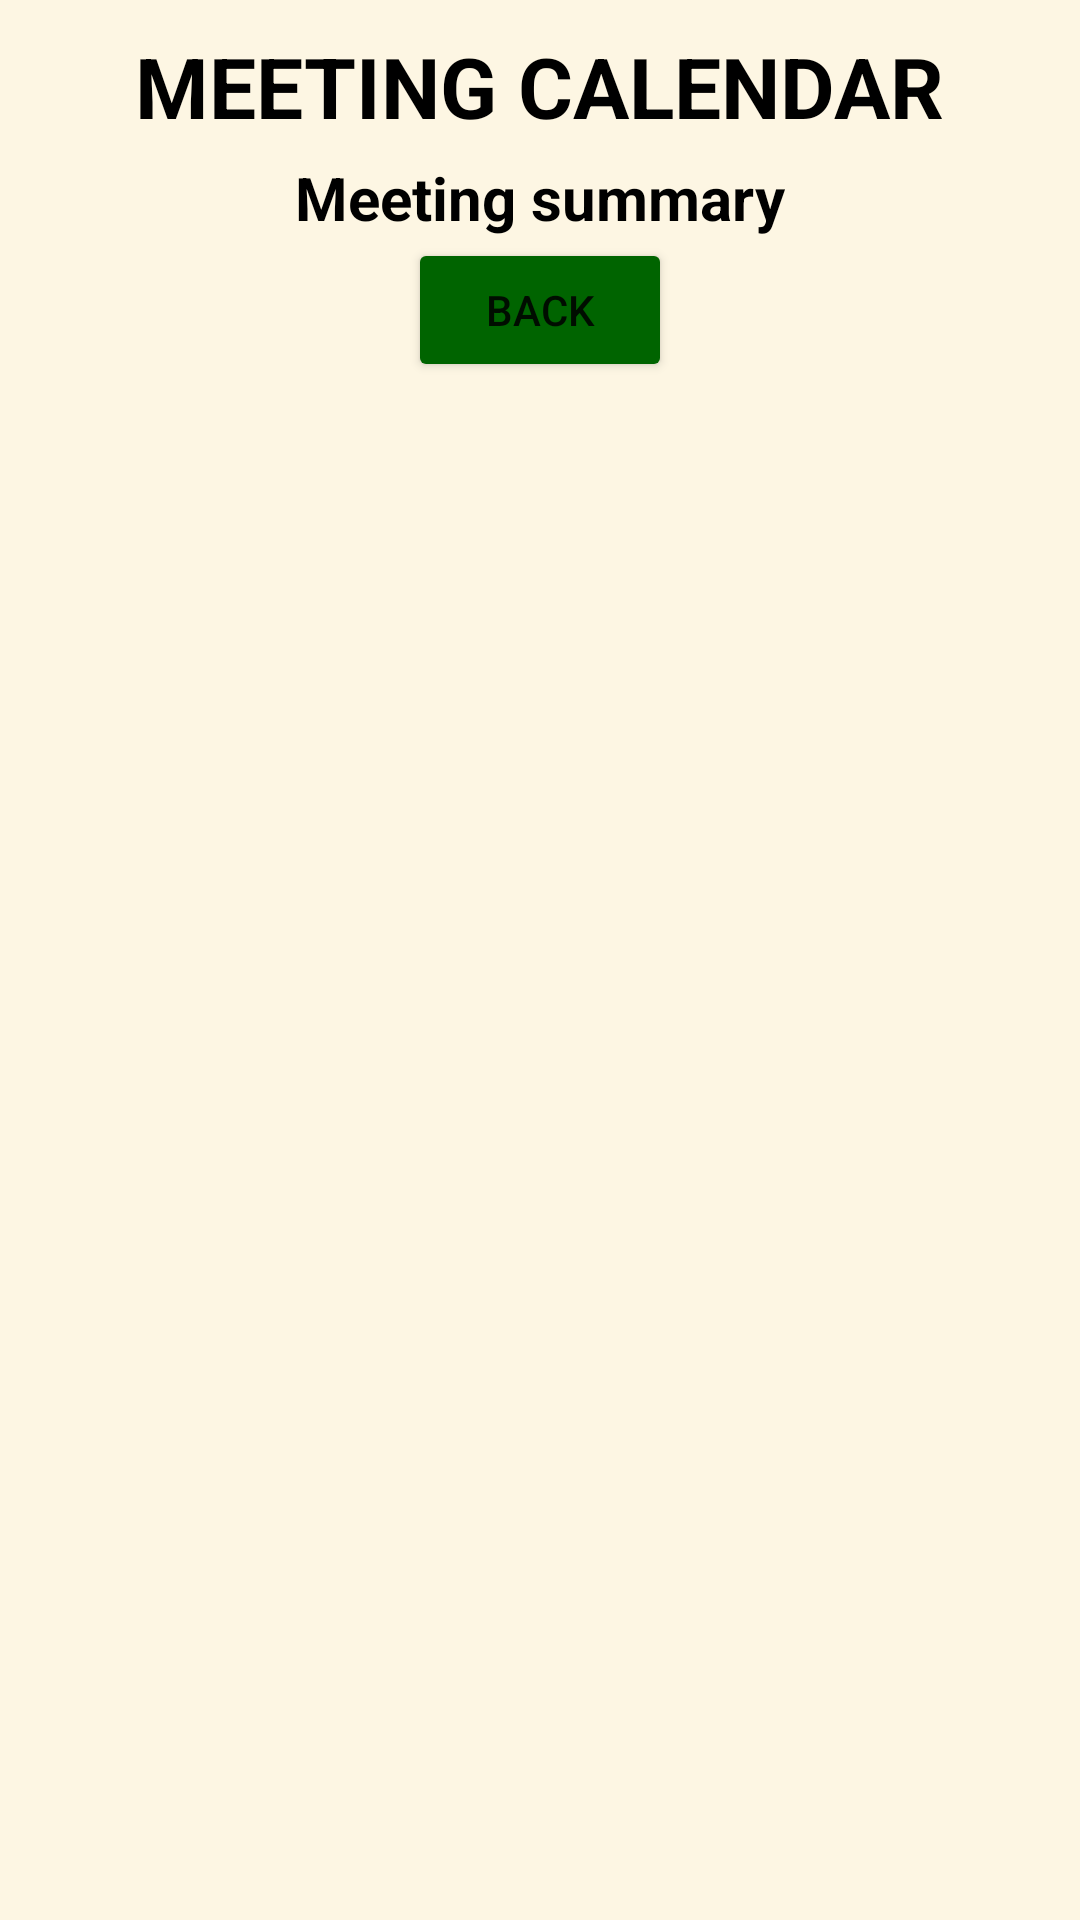

This screen was rendered from an Android layout file. Write that file and the resources it references.
<!-- AndroidManifest.xml: application theme Theme.CaMC_Assignment12.NoTitle -->
<!-- res/layout/activity_summary.xml -->
<?xml version="1.0" encoding="utf-8"?>
<ScrollView xmlns:android="http://schemas.android.com/apk/res/android"
    android:id="@+id/main_layout"
    android:layout_width="match_parent"
    android:layout_height="match_parent"
    android:background="@color/old_paper">
    <LinearLayout
        android:layout_width="match_parent"
        android:layout_height="wrap_content"
        android:orientation="vertical">

        <TextView
            android:id="@+id/app_title_text"
            android:layout_width="wrap_content"
            android:layout_height="wrap_content"
            android:layout_gravity="center"
            android:layout_marginTop="10dp"
            android:text="@string/app_title"
            android:textSize="28sp"
            android:textStyle="bold"
            android:textColor="@color/black"/>
        <TextView
            android:id="@+id/summary_subtitle_text"
            android:layout_width="wrap_content"
            android:layout_height="wrap_content"
            android:layout_gravity="center"
            android:layout_marginTop="5dp"
            android:text="@string/summary_subtitle"
            android:textSize="20sp"
            android:textStyle="bold"
            android:textColor="@color/black"/>
        <LinearLayout
            android:id="@+id/meeting_list_ll"
            android:layout_width="match_parent"
            android:layout_height="wrap_content"
            android:orientation="vertical"
            android:layout_gravity="center"/>
        <Button
            android:id="@+id/back_button"
            android:layout_width="wrap_content"
            android:layout_height="wrap_content"
            android:layout_marginLeft="5dp"
            android:layout_marginRight="5dp"
            android:layout_gravity="center"
            android:text="@string/back_button"
            android:backgroundTint="@color/dark_green"/>

    </LinearLayout>
</ScrollView>
<!-- resources referenced by this layout -->
<resources>
  <color name="black">#FF000000</color>
  <color name="dark_green">#006400</color>
  <color name="old_paper">#FDF6E3</color>
  <string name="app_title">MEETING CALENDAR</string>
  <string name="back_button">Back</string>
  <string name="summary_subtitle">Meeting summary</string>
  <style name="Theme.CaMC_Assignment12.NoTitle" parent="Theme.CaMC_Assignment12">
          <item name="windowActionBar">false</item>
          <item name="windowNoTitle">true</item>
      </style>
  <style name="Theme.CaMC_Assignment12" parent="Theme.MaterialComponents.DayNight.DarkActionBar">
          
          <item name="colorPrimary">@color/purple_500</item>
          <item name="colorPrimaryVariant">@color/purple_700</item>
          <item name="colorOnPrimary">@color/white</item>
          
          <item name="colorSecondary">@color/teal_200</item>
          <item name="colorSecondaryVariant">@color/teal_700</item>
          <item name="colorOnSecondary">@color/black</item>
          
          <item name="android:statusBarColor" tools:targetApi="l">?attr/colorPrimaryVariant</item>
          
      </style>
  <color name="purple_500">#FF6200EE</color>
  <color name="purple_700">#FF3700B3</color>
  <color name="white">#FFFFFFFF</color>
  <color name="teal_200">#FF03DAC5</color>
  <color name="teal_700">#FF018786</color>
</resources>
